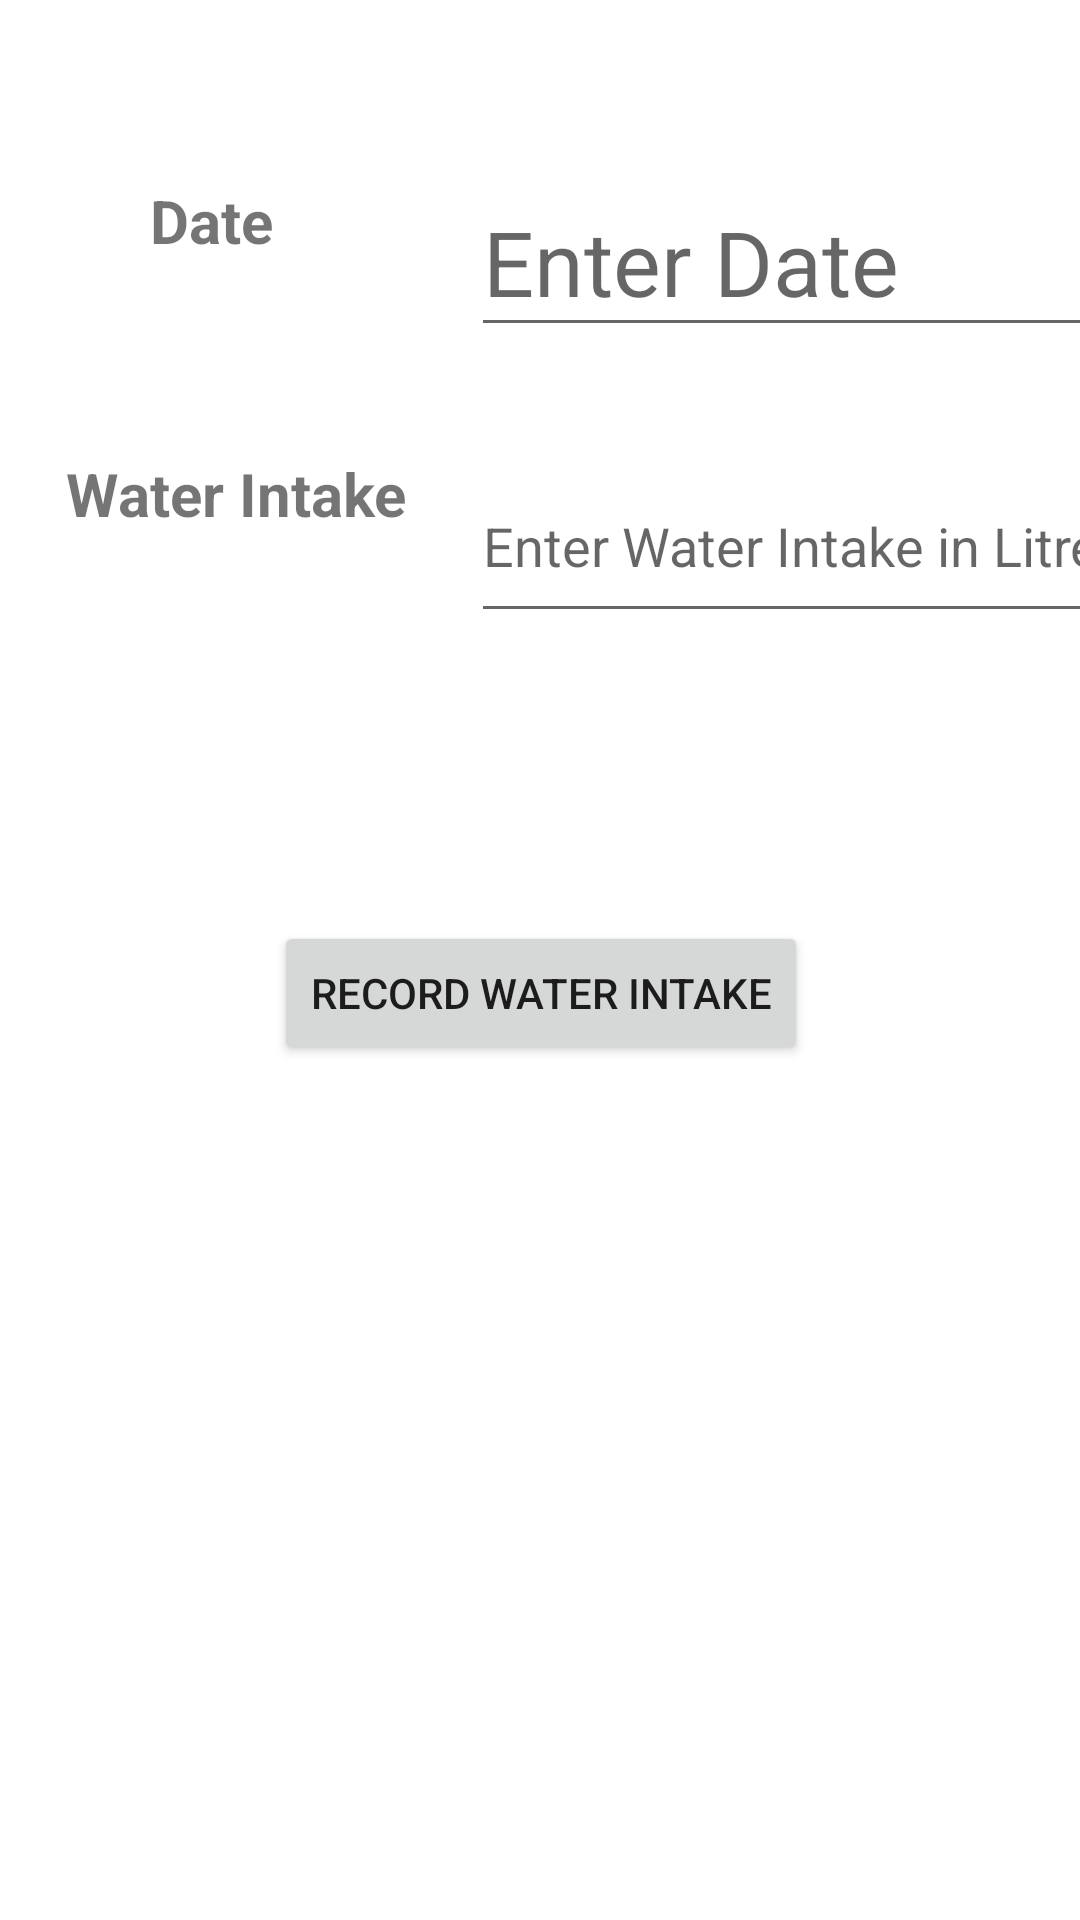

Here is an Android app screen rendered from its layout file. Give the layout XML and the strings, colors and styles it references.
<!-- AndroidManifest.xml: application theme Theme.WaterFit -->
<!-- res/layout/water_activity.xml -->
<?xml version="1.0" encoding="utf-8"?>
<androidx.constraintlayout.widget.ConstraintLayout xmlns:android="http://schemas.android.com/apk/res/android"
    xmlns:tools="http://schemas.android.com/tools"
    android:layout_width="match_parent"
    android:layout_height="match_parent"
    android:parentActivityName=".MainActivity"
    xmlns:app="http://schemas.android.com/apk/res-auto">

    <EditText
        android:id="@+id/water_date"
        android:layout_width="232dp"
        android:layout_height="60dp"
        android:layout_marginStart="12dp"
        android:ems="10"
        android:hint="Enter Date"
        android:textSize="30sp"
        app:layout_constraintBottom_toBottomOf="@+id/textView"
        app:layout_constraintStart_toEndOf="@+id/textView"
        app:layout_constraintTop_toTopOf="@+id/textView" />

    <EditText
        android:id="@+id/water_intake"
        android:layout_width="236dp"
        android:layout_height="61dp"
        android:layout_marginStart="12dp"
        android:ems="10"
        android:hint="Enter Water Intake in Litres"
        android:inputType="number"
        android:textSize="18sp"
        app:layout_constraintBottom_toBottomOf="@+id/textView2"
        app:layout_constraintStart_toEndOf="@+id/textView2"
        app:layout_constraintTop_toTopOf="@+id/textView2" />

    <TextView
        android:id="@+id/textView"
        android:layout_width="95dp"
        android:layout_height="51dp"
        android:layout_marginStart="50dp"
        android:layout_marginTop="60dp"
        android:text="Date"
        android:textSize="20dp"
        android:textStyle="bold"
        app:layout_constraintStart_toStartOf="parent"
        app:layout_constraintTop_toTopOf="parent" />

    <TextView
        android:id="@+id/textView2"
        android:layout_width="123dp"
        android:layout_height="59dp"
        android:layout_marginTop="40dp"
        android:textSize="20dp"
        android:text="Water Intake"
        android:textStyle="bold"
        app:layout_constraintEnd_toEndOf="@+id/textView"
        app:layout_constraintTop_toBottomOf="@+id/textView" />

    <Button
        android:id="@+id/record2"
        android:layout_width="wrap_content"
        android:layout_height="wrap_content"
        android:layout_marginTop="96dp"
        android:text="Record Water Intake"
        app:layout_constraintEnd_toEndOf="parent"
        app:layout_constraintHorizontal_bias="0.502"
        app:layout_constraintStart_toStartOf="parent"
        app:layout_constraintTop_toBottomOf="@+id/water_intake" />

</androidx.constraintlayout.widget.ConstraintLayout>
<!-- resources referenced by this layout -->
<resources>
  <style name="Theme.WaterFit" parent="Theme.MaterialComponents.DayNight.DarkActionBar">
          
          <item name="colorPrimary">@color/purple_500</item>
          <item name="colorPrimaryVariant">@color/purple_700</item>
          <item name="colorOnPrimary">@color/white</item>
          
          <item name="colorSecondary">@color/teal_200</item>
          <item name="colorSecondaryVariant">@color/teal_700</item>
          <item name="colorOnSecondary">@color/black</item>
          
          <item name="android:statusBarColor" tools:targetApi="l">?attr/colorPrimaryVariant</item>
          
      </style>
  <!-- not gathered from this repository: default colours our renderer supplied (Android Studio template values) -->
  <color name="purple_500">#FF6200EE</color>
  <color name="purple_700">#FF3700B3</color>
  <color name="teal_200">#FF03DAC5</color>
  <color name="teal_700">#FF018786</color>
  <color name="black">#FF000000</color>
  <color name="white">#FFFFFFFF</color>
</resources>
